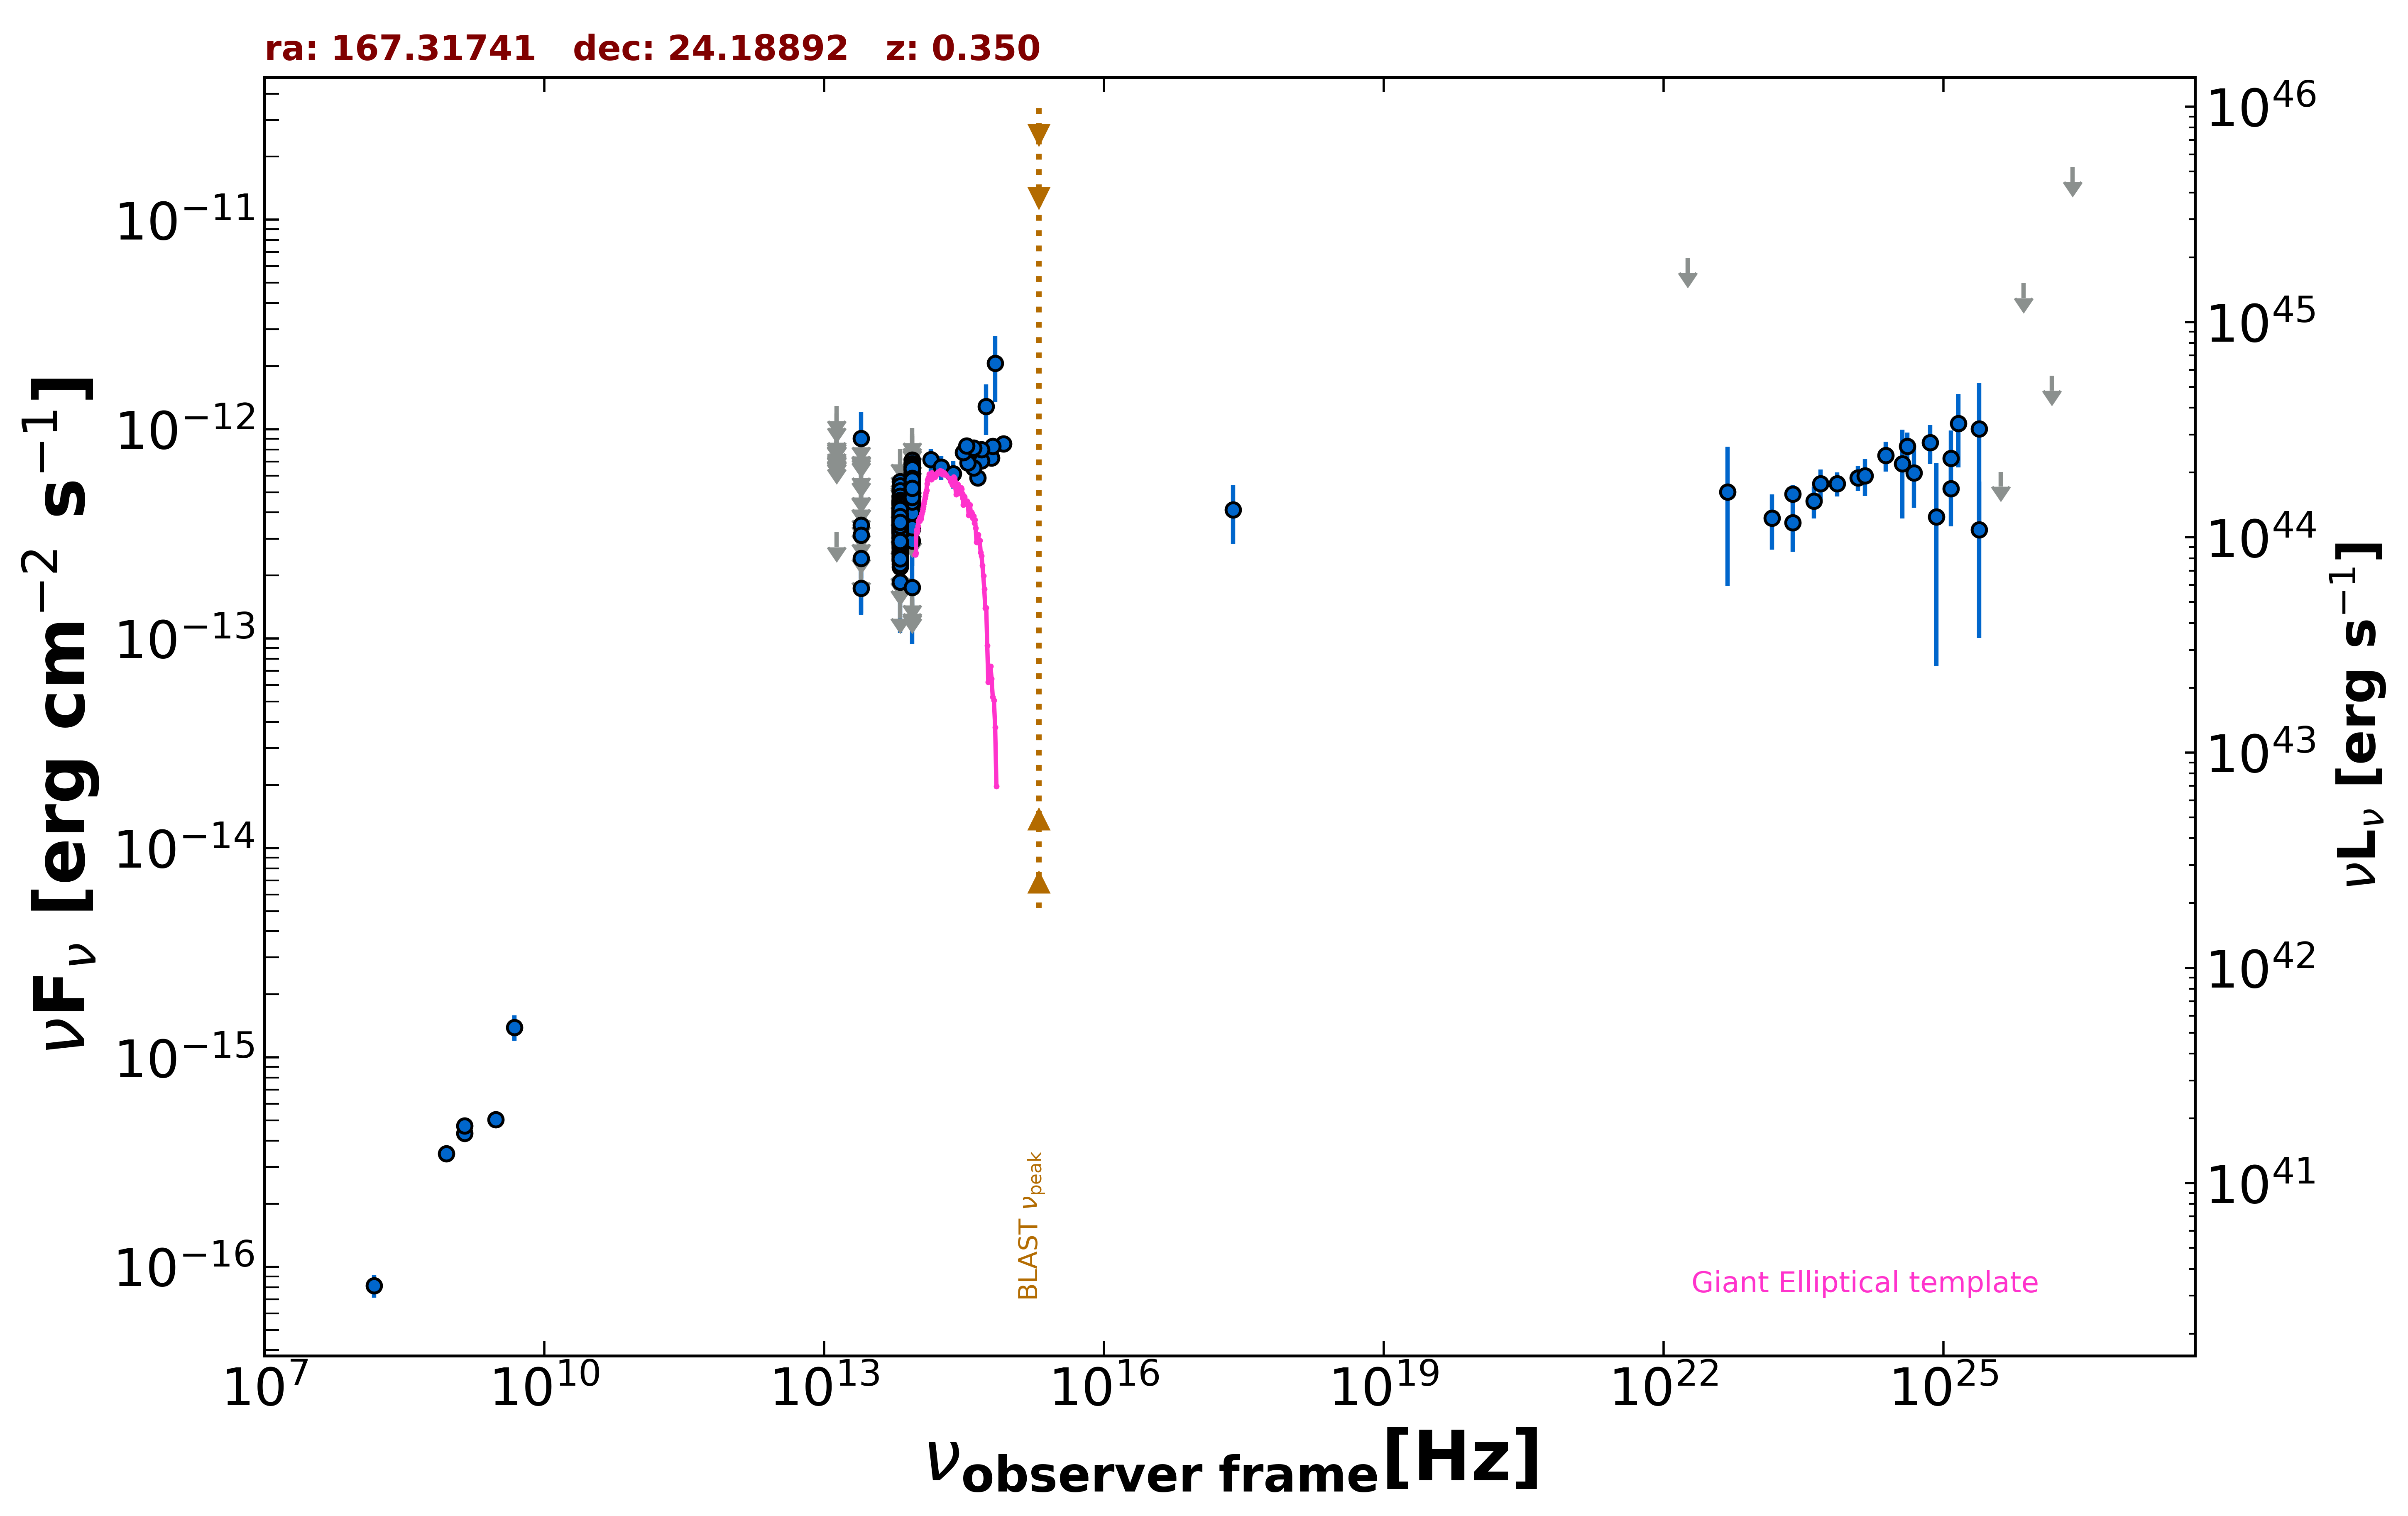

The data file committed next to this chart (first rows):
freq., flux, err_flux, MJD_start, MJD_end, flag, catalog, reference
1.400e+09, 4.343e-16, 1.900e-18, 55000, 55000, , FIRST, White et al. 1997  ApJ  475 479
1.400e+09, 4.704e-16, 1.960e-17, 55000, 55000, , NVSS, Condon et al. 1998  AJ  115  1693
8.870e+08, 3.477e-16, 2.930e-17, 55000, 55000, , RACS, Hale et al. 2021  PASA  38  e058
3.000e+09, 5.036e-16, 9.150e-18, 55000, 55000, , VLASSQL, Gordon et al. 2021  ApJS  255  30
2.418e+17, 4.118e-13, 1.297e-13, 55000, 55000, , RASS, Boller et al. 2016  A&A  103  1
1.500e+08, 8.130e-17, 1.005e-17, 55000, 55000, , TGSS150, Intema et al. 2017  A&A  598  A781
4.800e+09, 1.392e-15, 1.920e-16, 55000, 55000, , GB6, Gregory et al. 1996  ApJS  103  427
1.389e+14, 7.160e-13, 8.990e-14, 55000, 55000, , 2MASS, Skrutskie et al. 2006  AJ  131  1163
1.804e+14, 6.596e-13, 8.775e-14, 55000, 55000, , 2MASS, Skrutskie et al. 2006  AJ  131  1163
2.427e+14, 6.127e-13, 9.175e-14, 55000, 55000, , 2MASS, Skrutskie et al. 2006  AJ  131  1163
8.817e+13, 5.199e-13, 2.850e-15, 55000, 55000, , UNWISE, Schlafly et al. 2019  ApJS  240  30
6.517e+13, 3.407e-13, 3.950e-15, 55000, 55000, , UNWISE, Schlafly et al. 2019  ApJS  240  30
8.817e+13, 5.064e-13, 1.355e-14, 55000, 55000, , WISE, Wright et al. 2010  AJ  140  1868
6.517e+13, 3.434e-13, 1.205e-14, 55000, 55000, , WISE, Wright et al. 2010  AJ  140  1868
2.498e+13, 1.742e-13, 4.245e-14, 55000, 55000, , WISE, Wright et al. 2010  AJ  140  1868
1.363e+13, 3.218e-13, 0.000e+00, 55000, 55000, UL, WISE, Wright et al. 2010  AJ  140  1868
8.817e+13, 4.898e-13, 2.710e-14, 56804, 56804, , NEOWISE, Mainzer et al. 2014  ApJ  792  30
6.517e+13, 4.050e-13, 3.735e-14, 56804, 56804, , NEOWISE, Mainzer et al. 2014  ApJ  792  30
8.817e+13, 5.215e-13, 2.835e-14, 56804, 56804, , NEOWISE, Mainzer et al. 2014  ApJ  792  30
6.517e+13, 2.731e-13, 4.600e-14, 56804, 56804, , NEOWISE, Mainzer et al. 2014  ApJ  792  30
8.817e+13, 4.559e-13, 3.025e-14, 56804, 56804, , NEOWISE, Mainzer et al. 2014  ApJ  792  30
6.517e+13, 2.625e-13, 4.105e-14, 56804, 56804, , NEOWISE, Mainzer et al. 2014  ApJ  792  30
8.817e+13, 5.713e-13, 2.735e-14, 56804, 56804, , NEOWISE, Mainzer et al. 2014  ApJ  792  30
6.517e+13, 3.583e-13, 6.370e-14, 56804, 56804, , NEOWISE, Mainzer et al. 2014  ApJ  792  30
8.817e+13, 5.278e-13, 2.820e-14, 56804, 56804, , NEOWISE, Mainzer et al. 2014  ApJ  792  30
6.517e+13, 3.256e-13, 5.060e-14, 56804, 56804, , NEOWISE, Mainzer et al. 2014  ApJ  792  30
8.817e+13, 5.312e-13, 2.790e-14, 56804, 56804, , NEOWISE, Mainzer et al. 2014  ApJ  792  30
6.517e+13, 3.292e-13, 4.900e-14, 56804, 56804, , NEOWISE, Mainzer et al. 2014  ApJ  792  30
8.817e+13, 5.588e-13, 2.885e-14, 56804, 56804, , NEOWISE, Mainzer et al. 2014  ApJ  792  30
6.517e+13, 3.958e-13, 4.495e-14, 56804, 56804, , NEOWISE, Mainzer et al. 2014  ApJ  792  30
8.817e+13, 4.610e-13, 2.970e-14, 56804, 56804, , NEOWISE, Mainzer et al. 2014  ApJ  792  30
6.517e+13, 3.735e-13, 3.580e-14, 56804, 56804, , NEOWISE, Mainzer et al. 2014  ApJ  792  30
8.817e+13, 5.491e-13, 2.835e-14, 56804, 56804, , NEOWISE, Mainzer et al. 2014  ApJ  792  30
6.517e+13, 3.704e-13, 4.170e-14, 56804, 56804, , NEOWISE, Mainzer et al. 2014  ApJ  792  30
8.817e+13, 5.258e-13, 3.340e-14, 56804, 56804, , NEOWISE, Mainzer et al. 2014  ApJ  792  30
6.517e+13, 3.338e-13, 4.625e-14, 56804, 56804, , NEOWISE, Mainzer et al. 2014  ApJ  792  30
8.817e+13, 5.723e-13, 2.950e-14, 57169, 57169, , NEOWISE, Mainzer et al. 2014  ApJ  792  30
6.517e+13, 3.656e-13, 4.760e-14, 57169, 57169, , NEOWISE, Mainzer et al. 2014  ApJ  792  30
8.817e+13, 5.687e-13, 3.620e-14, 57357, 57357, , NEOWISE, Mainzer et al. 2014  ApJ  792  30
6.517e+13, 5.085e-13, 5.020e-14, 57357, 57357, , NEOWISE, Mainzer et al. 2014  ApJ  792  30
8.817e+13, 5.814e-13, 3.110e-14, 57356, 57356, , NEOWISE, Mainzer et al. 2014  ApJ  792  30
6.517e+13, 3.896e-13, 4.175e-14, 57356, 57356, , NEOWISE, Mainzer et al. 2014  ApJ  792  30
8.817e+13, 5.050e-13, 2.885e-14, 57356, 57356, , NEOWISE, Mainzer et al. 2014  ApJ  792  30
6.517e+13, 3.900e-13, 4.680e-14, 57356, 57356, , NEOWISE, Mainzer et al. 2014  ApJ  792  30
8.817e+13, 5.302e-13, 3.175e-14, 57357, 57357, , NEOWISE, Mainzer et al. 2014  ApJ  792  30
6.517e+13, 5.010e-13, 7.360e-14, 57357, 57357, , NEOWISE, Mainzer et al. 2014  ApJ  792  30
8.817e+13, 5.312e-13, 2.890e-14, 57356, 57356, , NEOWISE, Mainzer et al. 2014  ApJ  792  30
6.517e+13, 4.412e-13, 4.805e-14, 57356, 57356, , NEOWISE, Mainzer et al. 2014  ApJ  792  30
8.817e+13, 5.511e-13, 3.405e-14, 57356, 57356, , NEOWISE, Mainzer et al. 2014  ApJ  792  30
6.517e+13, 3.980e-13, 4.625e-14, 57356, 57356, , NEOWISE, Mainzer et al. 2014  ApJ  792  30
8.817e+13, 5.003e-13, 3.090e-14, 57356, 57356, , NEOWISE, Mainzer et al. 2014  ApJ  792  30
6.517e+13, 4.641e-13, 5.700e-14, 57356, 57356, , NEOWISE, Mainzer et al. 2014  ApJ  792  30
8.817e+13, 6.184e-13, 3.475e-14, 57356, 57356, , NEOWISE, Mainzer et al. 2014  ApJ  792  30
6.517e+13, 4.017e-13, 4.410e-14, 57356, 57356, , NEOWISE, Mainzer et al. 2014  ApJ  792  30
8.817e+13, 5.501e-13, 3.600e-14, 56994, 56994, , NEOWISE, Mainzer et al. 2014  ApJ  792  30
6.517e+13, 2.838e-13, 4.330e-14, 56994, 56994, , NEOWISE, Mainzer et al. 2014  ApJ  792  30
8.817e+13, 5.336e-13, 3.245e-14, 56994, 56994, , NEOWISE, Mainzer et al. 2014  ApJ  792  30
6.517e+13, 3.965e-13, 3.880e-14, 56994, 56994, , NEOWISE, Mainzer et al. 2014  ApJ  792  30
8.817e+13, 5.244e-13, 2.995e-14, 56994, 56994, , NEOWISE, Mainzer et al. 2014  ApJ  792  30
6.517e+13, 3.274e-13, 4.870e-14, 56994, 56994, , NEOWISE, Mainzer et al. 2014  ApJ  792  30
... 619 more rows
